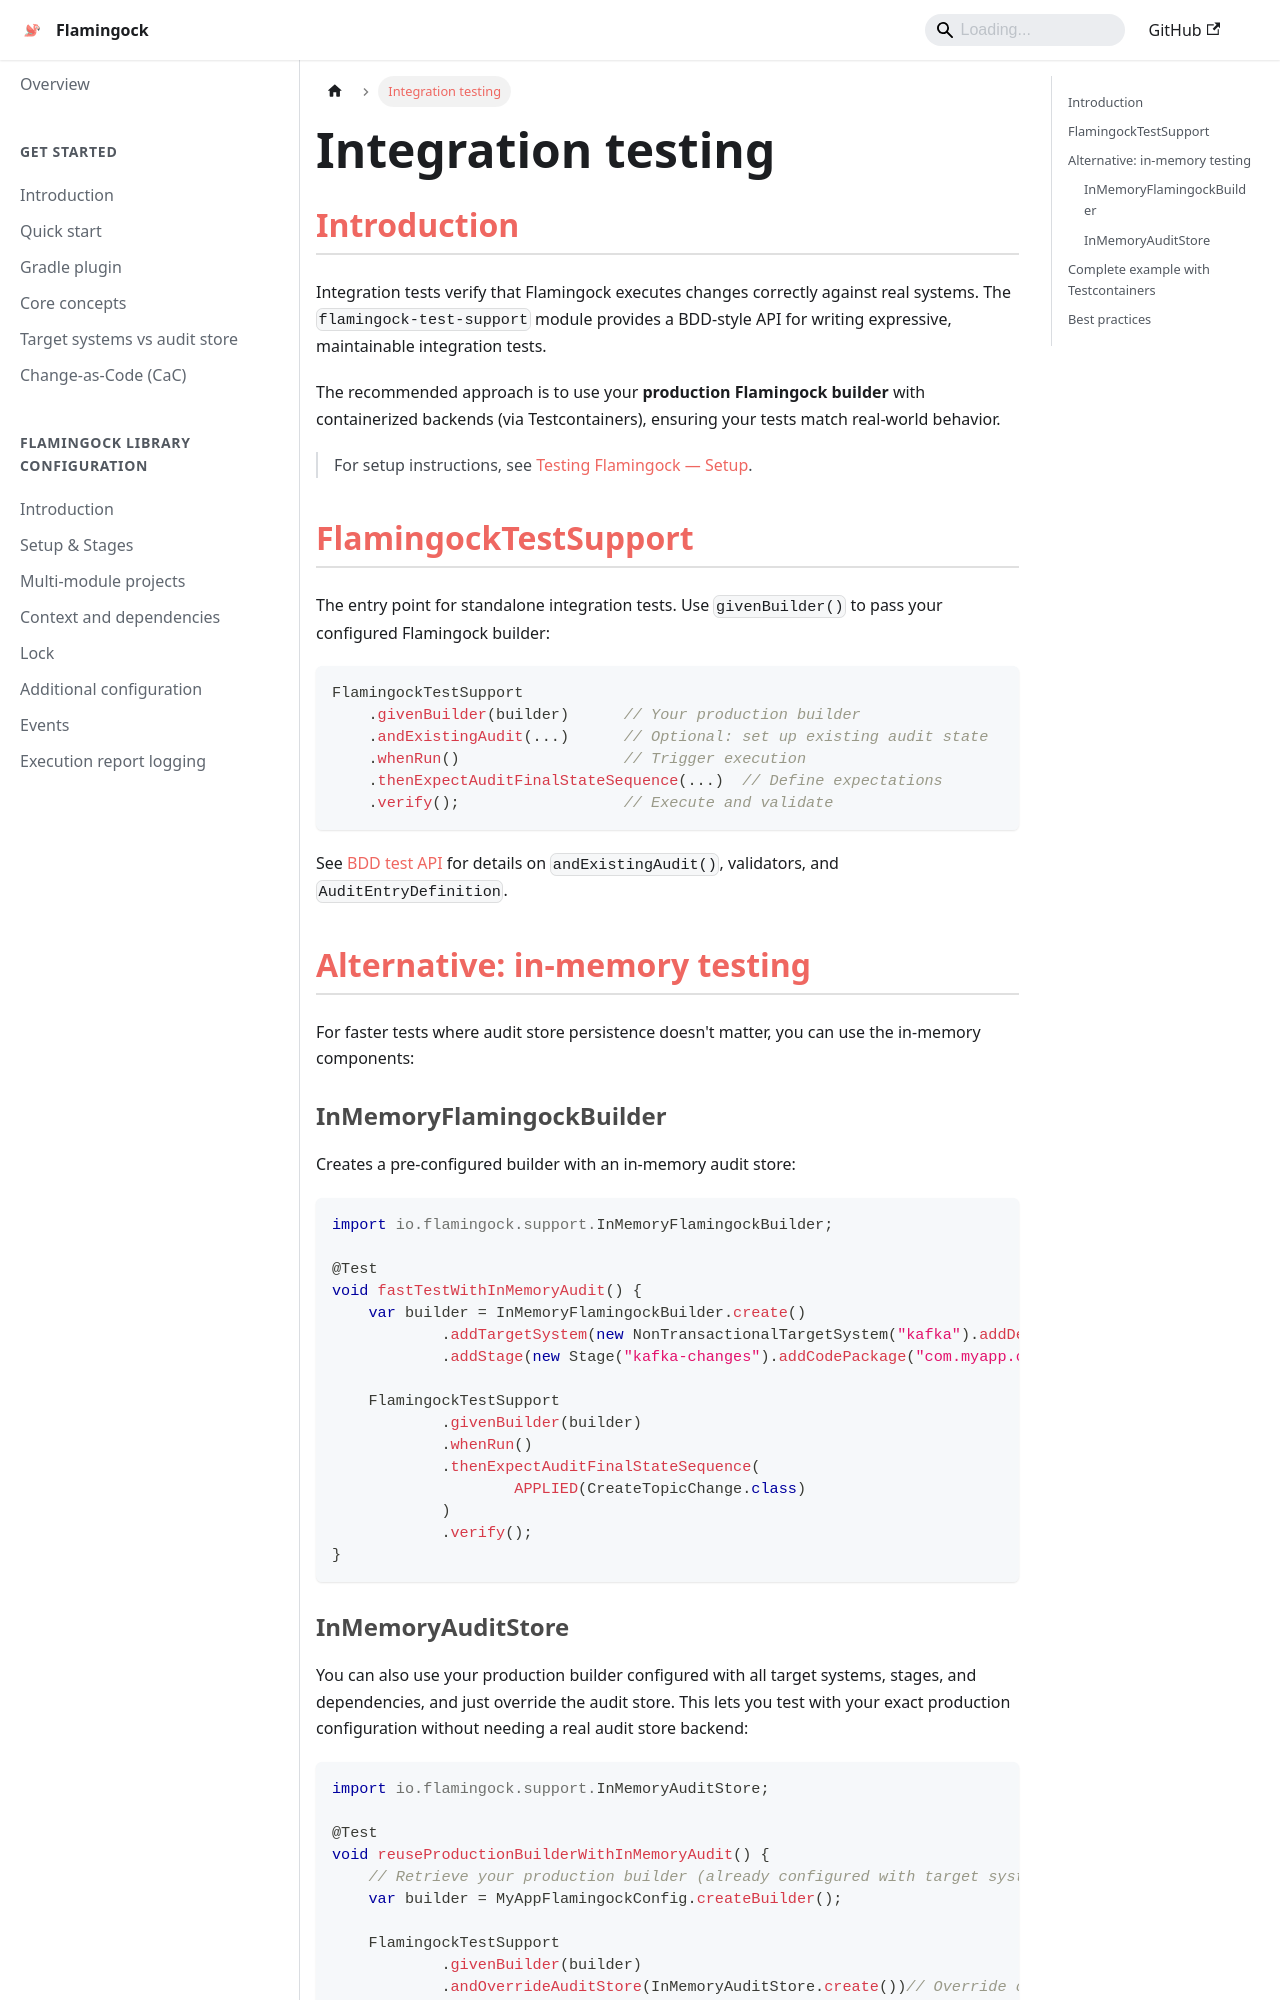

repository: flamingock/flamingock.github.io · page: testing/integration-testing.html · generator: docusaurus

---
title: Integration testing
sidebar_position: 3
---
## Introduction

Integration tests verify that Flamingock executes changes correctly against real systems. The `flamingock-test-support` module provides a BDD-style API for writing expressive, maintainable integration tests.

The recommended approach is to use your **production Flamingock builder** with containerized backends (via Testcontainers), ensuring your tests match real-world behavior.

> For setup instructions, see [Testing Flamingock — Setup](./introduction.md#setup).

## FlamingockTestSupport

The entry point for standalone integration tests. Use `givenBuilder()` to pass your configured Flamingock builder:

```java
FlamingockTestSupport
    .givenBuilder(builder)      // Your production builder
    .andExistingAudit(...)      // Optional: set up existing audit state
    .whenRun()                  // Trigger execution
    .thenExpectAuditFinalStateSequence(...)  // Define expectations
    .verify();                  // Execute and validate
```

See [BDD test API](./flamingock-bdd-api.md) for details on `andExistingAudit()`, validators, and `AuditEntryDefinition`.


## Alternative: in-memory testing

For faster tests where audit store persistence doesn't matter, you can use the in-memory components:

### InMemoryFlamingockBuilder

Creates a pre-configured builder with an in-memory audit store:

```java
import io.flamingock.support.InMemoryFlamingockBuilder;

@Test
void fastTestWithInMemoryAudit() {
    var builder = InMemoryFlamingockBuilder.create()
            .addTargetSystem(new NonTransactionalTargetSystem("kafka").addDependency(kafkaClient))
            .addStage(new Stage("kafka-changes").addCodePackage("com.myapp.changes.kafka"));

    FlamingockTestSupport
            .givenBuilder(builder)
            .whenRun()
            .thenExpectAuditFinalStateSequence(
                    APPLIED(CreateTopicChange.class)
            )
            .verify();
}
```
